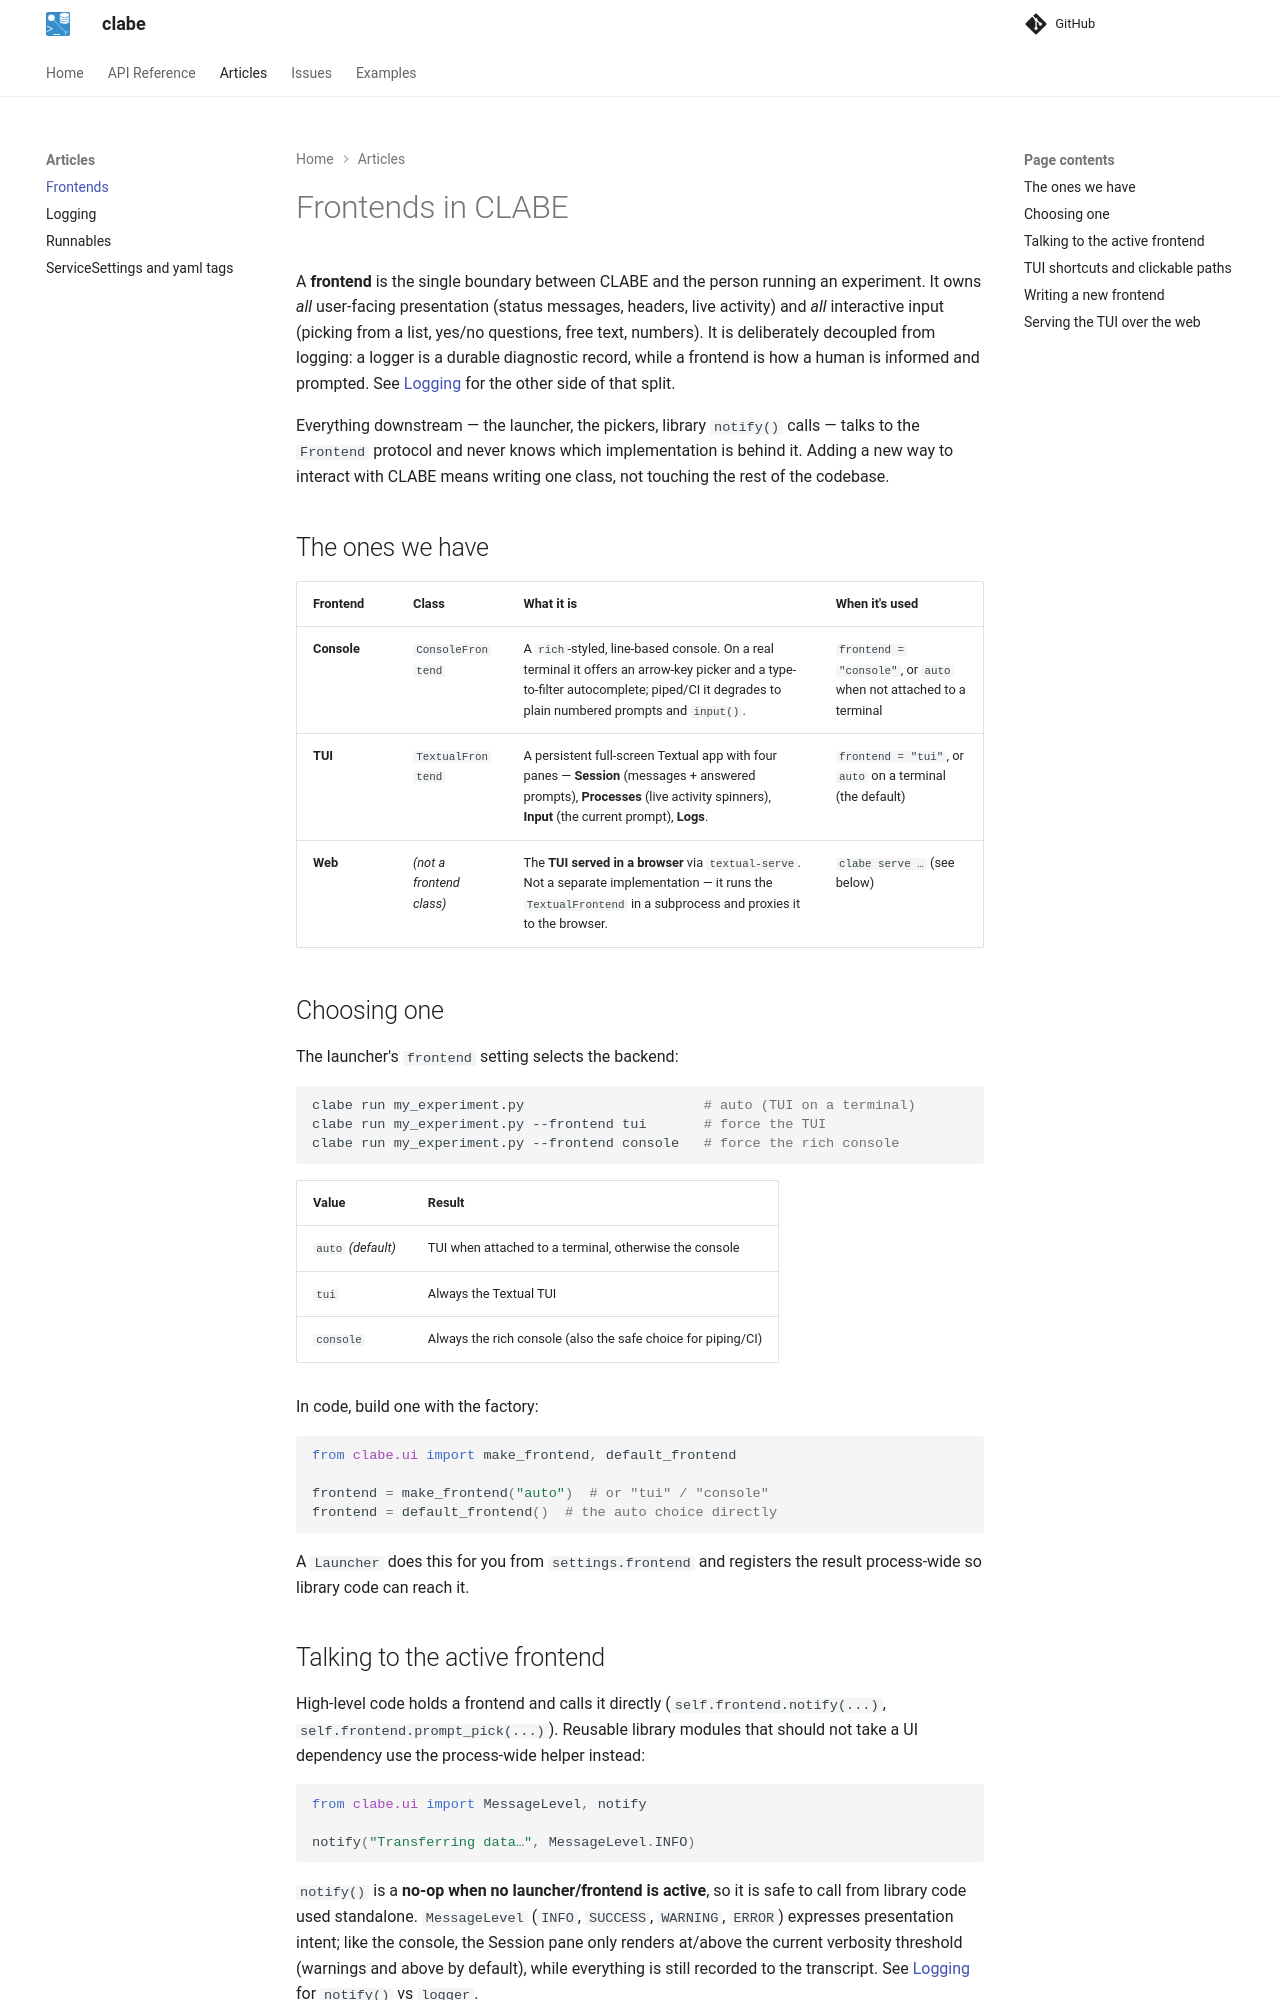

repository: AllenNeuralDynamics/Aind.Behavior.ExperimentLauncher · page: articles/frontends/index.html · generator: mkdocs

# Frontends in CLABE

A **frontend** is the single boundary between CLABE and the person running an
experiment. It owns *all* user-facing presentation (status messages, headers,
live activity) and *all* interactive input (picking from a list, yes/no
questions, free text, numbers). It is deliberately decoupled from logging: a
logger is a durable diagnostic record, while a frontend is how a human is
informed and prompted. See [Logging](logging.md) for the other side of that
split.

Everything downstream — the launcher, the pickers, library `notify()` calls —
talks to the `Frontend` protocol and never knows which implementation is behind
it. Adding a new way to interact with CLABE means writing one class, not
touching the rest of the codebase.

## The ones we have

| Frontend | Class | What it is | When it's used |
| --- | --- | --- | --- |
| **Console** | `ConsoleFrontend` | A `rich`-styled, line-based console. On a real terminal it offers an arrow-key picker and a type-to-filter autocomplete; piped/CI it degrades to plain numbered prompts and `input()`. | `frontend = "console"`, or `auto` when not attached to a terminal |
| **TUI** | `TextualFrontend` | A persistent full-screen Textual app with four panes — **Session** (messages + answered prompts), **Processes** (live activity spinners), **Input** (the current prompt), **Logs**. | `frontend = "tui"`, or `auto` on a terminal (the default) |
| **Web** | *(not a frontend class)* | The **TUI served in a browser** via `textual-serve`. Not a separate implementation — it runs the `TextualFrontend` in a subprocess and proxies it to the browser. | `clabe serve …` (see below) |

## Choosing one

The launcher's `frontend` setting selects the backend:

```bash
clabe run my_experiment.py                      # auto (TUI on a terminal)
clabe run my_experiment.py --frontend tui       # force the TUI
clabe run my_experiment.py --frontend console   # force the rich console
```

| Value | Result |
| --- | --- |
| `auto` *(default)* | TUI when attached to a terminal, otherwise the console |
| `tui` | Always the Textual TUI |
| `console` | Always the rich console (also the safe choice for piping/CI) |

In code, build one with the factory:

```python
from clabe.ui import make_frontend, default_frontend

frontend = make_frontend("auto")  # or "tui" / "console"
frontend = default_frontend()  # the auto choice directly
```

A `Launcher` does this for you from `settings.frontend` and registers the result
process-wide so library code can reach it.
